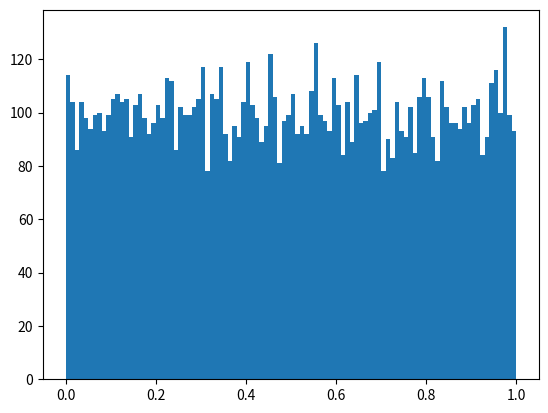

This chart was generated by the following Python code: (Note: this script raises an exception after producing the figure.)
import random
import math
import numpy
import pylab
import matplotlib.pyplot as plt
#import statistics

__author__ = "Simmi Mani"  # EDIT
__NetID__ = "simmi.mani123"  # EDIT
__GitHubID__ = "sma123"  # EDIT
__SelfGrade__ = "4"  # EDIT
__Answer1__ = "Gaussian"
__Answer2__ = "Mean = 1, Variance = 1"
__Answer3__ = "Gaussian"
__Answer4__ = "Mean = 1, Variance = 1"
__Challenge__ = "4"

TrialNumber = 10000
Uvariable = []
for trial in range(0, TrialNumber):
	Uvariable.append(random.random())

numBins = 100#number of evenly sized bins for histogram
plt.hist(Uvariable, numBins, normed=1, facecolor='green', alpha=0.75)
plt.show()

Vvariable =[]
def g(x):
    return -1*math.log(1-x)
#Make sure to define the function 'g'
for trial in range(0, len(Uvariable)):
	Vvariable.append(g(Uvariable[trial]))

numBins = 100 #number of evenly sized bins for histogram
plt.hist(Vvariable, numBins, normed=1, facecolor='green', alpha=0.75)
plt.show()

Wvariable = []
def h(x):
    return math.sqrt( -2.0*(math.log(1.0-x)) )
#Make sure to define the function 'h'
for trial in range(0, len(Uvariable)):
	Wvariable.append(h(Uvariable[trial]))


numBins = 100 #number of evenly sized bins for histogram
plt.hist(Wvariable, numBins, normed=1, facecolor='green', alpha=0.75)
plt.show()

Unkown1 = []
Unkown2 = []
for trial in range(0, TrialNumber):
    Uvariable1 = random.random()
    Uvariable2 = random.random()
    Unkown1.append(math.sqrt(abs(- 2 * math.log(Uvariable1) * math.cos(2 * math.pi * Uvariable2))))
    Unkown2.append(math.sqrt(abs(- 2 * math.log(Uvariable1) * math.cos(2 * math.pi * Uvariable2))))


numBins = 100 #number of evenly sized bins for histogram
plt.hist(Unkown1, numBins, normed=1, facecolor='green', alpha=0.75)

plt.show()

plt.clf()
numBins = 100 #number of evenly sized bins for histogram
plt.hist(Unkown2, numBins, normed=1, facecolor='green', alpha=0.75)
plt.show()

'''
1. What is the type of random variable Unkown1? Gaussian
2. What is its mean and variance? Mean = 1, Variance = 1
3. What is the type of random variable Unkown2? Gaussian
4. What is its mean and variance? Mean = 1, Variance = 1
'''
